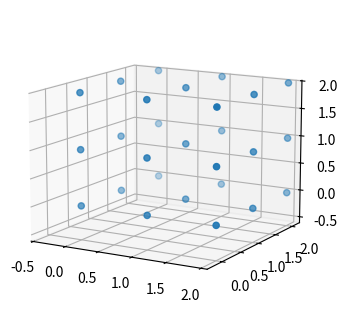

Source code (Python): (Note: this script raises an exception after producing the figure.)
# Rotate, pan and zoom an Axes3D with synthetic mouse drags (left, middle, right buttons) and read elev/azim/limits afterwards.
import numpy as np
import matplotlib
matplotlib.use("agg")
import matplotlib.pyplot as plt
from matplotlib.backend_bases import MouseEvent

fig = plt.figure(figsize=(4, 4), dpi=100)
ax = fig.add_subplot(projection="3d")
ax.scatter(*np.indices((3, 3, 3)).reshape(3, -1))
fig.canvas.draw()


def state():
    return (round(ax.elev, 3), round(ax.azim, 3), round(ax.roll, 3),
            [np.round(f(), 3).tolist() for f in (ax.get_xlim, ax.get_ylim, ax.get_zlim)])


def drag(button, dx, dy, key=None):
    x0, y0 = 200, 200
    MouseEvent("button_press_event", fig.canvas, x0, y0, button, key=key)._process()
    for k in (1, 2):
        MouseEvent("motion_notify_event", fig.canvas, x0 + dx * k / 2, y0 + dy * k / 2, button, key=key)._process()
    MouseEvent("button_release_event", fig.canvas, x0 + dx, y0 + dy, button, key=key)._process()


print("start", state())
drag(1, 40, 0)
print("rotate x", state())
drag(1, 0, 30)
print("rotate y", state())
drag(2, 20, 20)
print("pan", state())
drag(3, 0, 40)
print("zoom", state())
ax.mouse_init(rotate_btn=3, pan_btn=1, zoom_btn=2)
drag(3, -40, 0)
print("rotate via 3", state())
ax.disable_mouse_rotation()
drag(1, 50, 50)
print("disabled", state())
with plt.rc_context({"axes3d.mouserotationstyle": "trackball"}):
    ax.mouse_init()
    drag(1, 30, 10)
    print("trackball", state())
fig.savefig("rotated.png")
